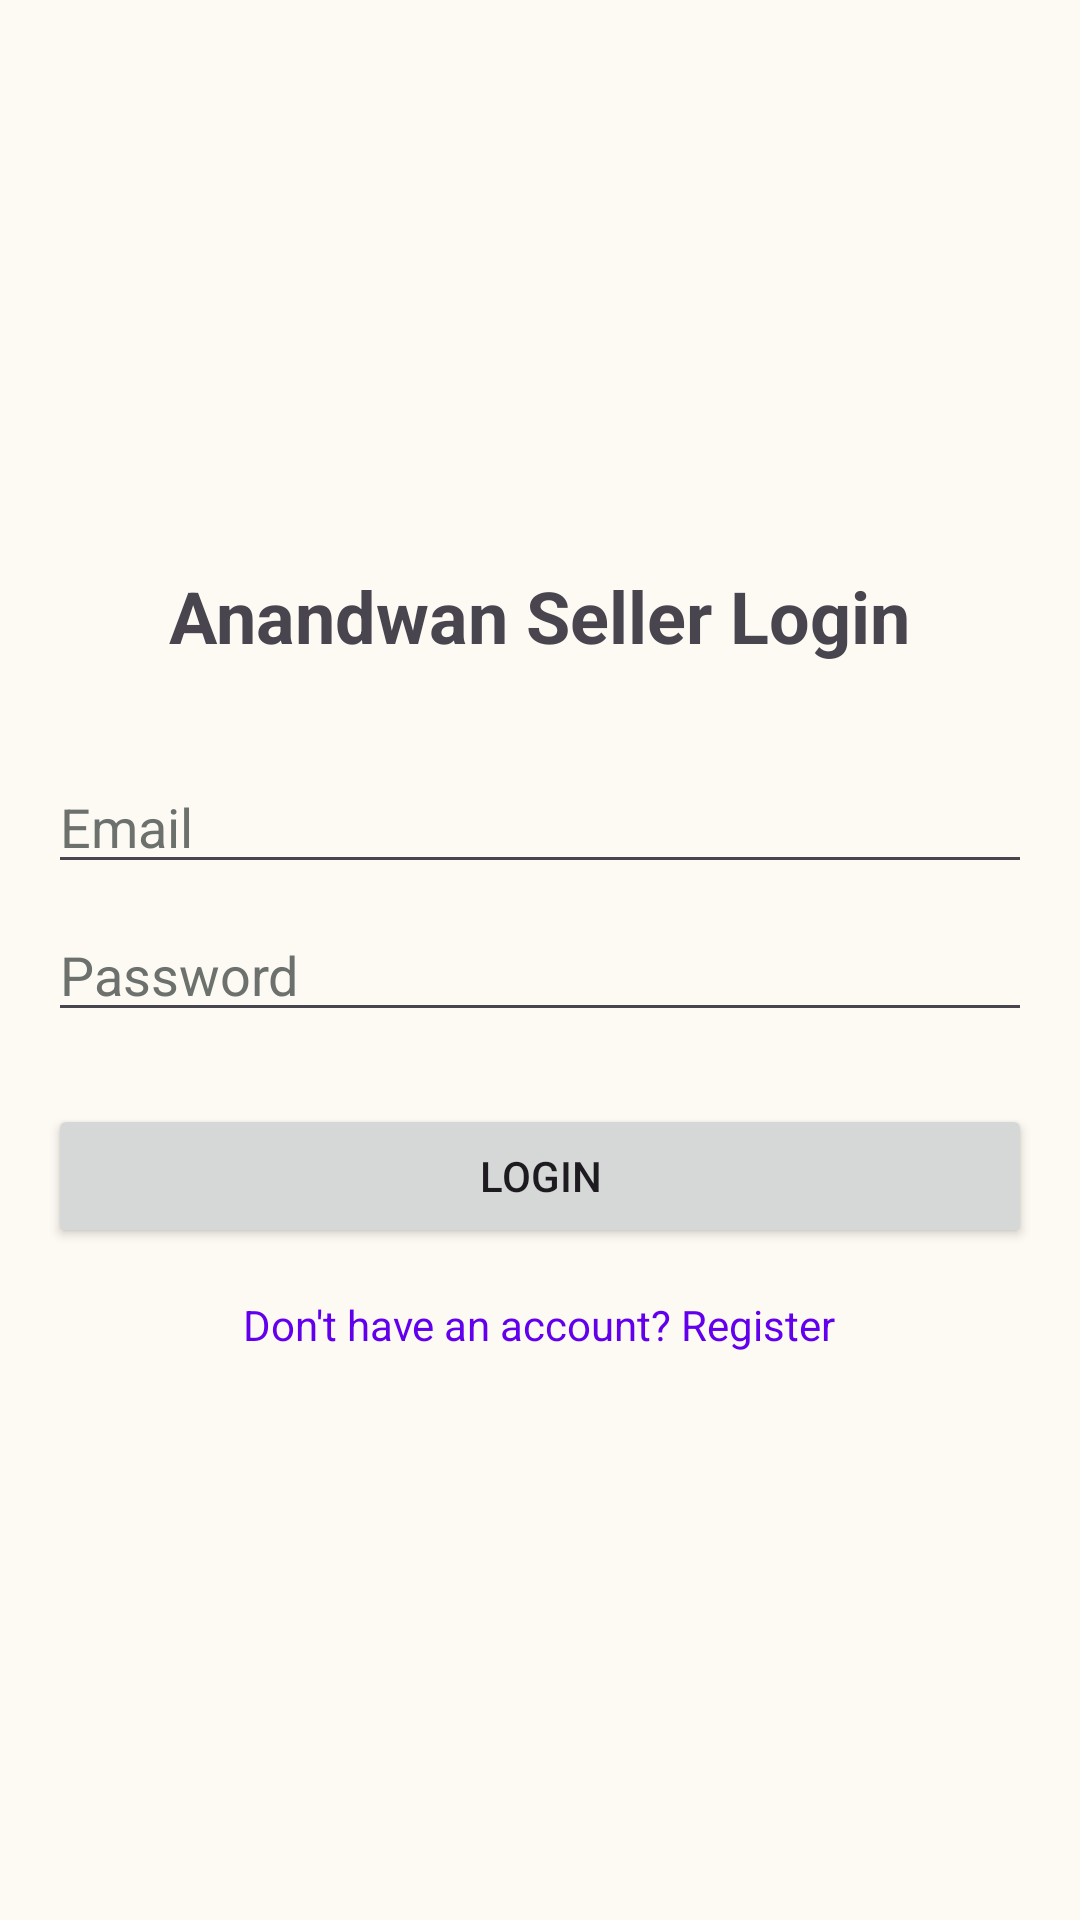

Here is an Android app screen rendered from its layout file. Give the layout XML and the strings, colors and styles it references.
<!-- AndroidManifest.xml: application theme Theme.Anandwan -->
<!-- res/layout/activity_login.xml -->
<?xml version="1.0" encoding="utf-8"?>
<LinearLayout xmlns:android="http://schemas.android.com/apk/res/android"
    android:layout_width="match_parent"
    android:layout_height="match_parent"
    android:gravity="center"
    android:orientation="vertical"
    android:padding="16dp">

    <TextView
        android:layout_width="wrap_content"
        android:layout_height="wrap_content"
        android:text="Anandwan Seller Login"
        android:textSize="24sp"
        android:textStyle="bold"
        android:layout_marginBottom="32dp"/>

    <EditText
        android:id="@+id/etEmail"
        android:layout_width="match_parent"
        android:layout_height="wrap_content"
        android:hint="Email"
        android:inputType="textEmailAddress" />

    <EditText
        android:id="@+id/etPassword"
        android:layout_width="match_parent"
        android:layout_height="wrap_content"
        android:hint="Password"
        android:inputType="textPassword"
        android:layout_marginTop="8dp"/>

    <Button
        android:id="@+id/btnLogin"
        android:layout_width="match_parent"
        android:layout_height="wrap_content"
        android:text="Login"
        android:layout_marginTop="24dp"/>

    <TextView
        android:id="@+id/tvRegister"
        android:layout_width="wrap_content"
        android:layout_height="wrap_content"
        android:text="Don't have an account? Register"
        android:layout_marginTop="16dp"
        android:textColor="@color/design_default_color_primary"/>

</LinearLayout>
<!-- resources referenced by this layout -->
<resources>
  <style name="Theme.Anandwan" parent="Base.Theme.Anandwan" />
  <style name="Base.Theme.Anandwan" parent="Theme.Material3.DayNight.NoActionBar">
          
          <item name="colorPrimary">@color/anand_green</item>
          <item name="colorOnPrimary">@color/white</item>
          <item name="colorSecondary">@color/anand_orange</item>
          <item name="colorOnSecondary">@color/white</item>
  
          <item name="android:statusBarColor">@color/anand_green</item>
          <item name="android:windowLightStatusBar" tools:targetApi="m">false</item>
  
          <item name="android:colorBackground">@color/light_bg</item>
          <item name="colorSurface">@color/light_surface</item>
          <item name="colorOnSurface">@color/light_on_surface</item>
          <item name="colorSurfaceVariant">@color/anand_peach_dark</item>
          <item name="colorOnSurfaceVariant">@color/light_on_surface_variant</item>
  
          <item name="colorOutline">@color/light_outline</item>
  
          <item name="android:editTextColor">@color/light_on_surface</item>
          <item name="android:textColorHint">@color/light_on_surface_variant</item>
      </style>
  <color name="anand_green">#1B3022</color>
  <color name="white">#FFFFFFFF</color>
  <color name="anand_orange">#B35232</color>
  <color name="light_bg">#FDF9F3</color>
  <color name="light_surface">#FFFFFF</color>
  <color name="light_on_surface">#1B3022</color>
  <color name="anand_peach_dark">#F5E6D3</color>
  <color name="light_on_surface_variant">#6D716E</color>
  <color name="light_outline">#E0E0E0</color>
</resources>
